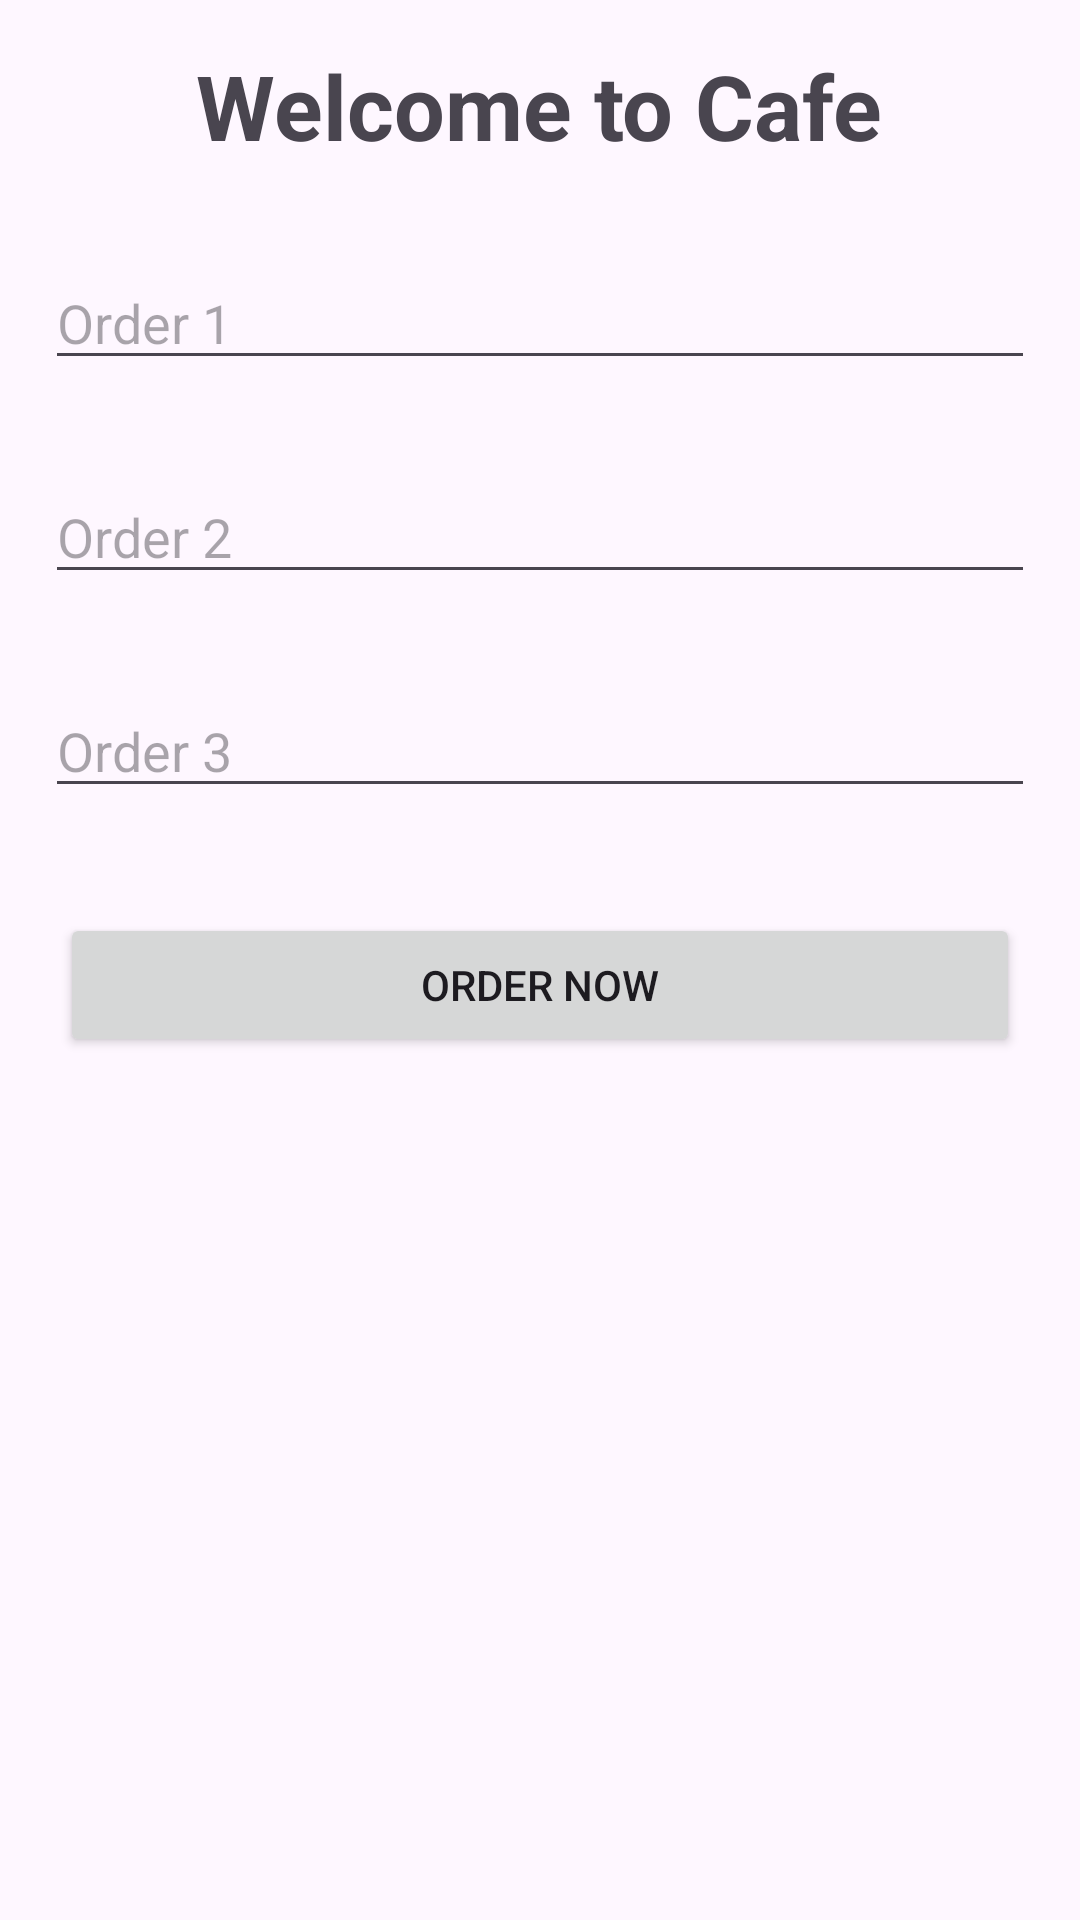

Produce the Android XML layout that renders to this screen, including the resource entries it uses.
<!-- AndroidManifest.xml: application theme Theme.Multi_Screen_App -->
<!-- res/layout/activity_main.xml -->
<?xml version="1.0" encoding="utf-8"?>
<LinearLayout xmlns:android="http://schemas.android.com/apk/res/android"
    xmlns:app="http://schemas.android.com/apk/res-auto"
    xmlns:tools="http://schemas.android.com/tools"
    android:id="@+id/main"
    android:layout_width="match_parent"
    android:layout_height="match_parent"
    android:orientation="vertical"
    tools:context=".MainActivity">

    <TextView
        android:id="@+id/textview"
        android:layout_width="wrap_content"
        android:layout_height="wrap_content"
        android:text="Welcome to Cafe"
        android:layout_gravity="center"
        android:textSize="30sp"
        android:layout_margin="15dp"
        android:layout_marginTop="30dp"
        android:textStyle="bold"


         />

    <EditText
        android:id="@+id/Text1"
        android:layout_width="match_parent"
        android:layout_height="wrap_content"
        android:ems="10"
        android:inputType="text"
        android:layout_margin="15dp"
        android:hint="Order 1" />

    <EditText
        android:id="@+id/Text2"
        android:layout_width="match_parent"
        android:layout_height="wrap_content"
        android:ems="10"
        android:layout_margin="15dp"
        android:inputType="text"
        android:hint="Order 2" />

    <EditText
        android:id="@+id/Text3"
        android:layout_width="match_parent"
        android:layout_height="wrap_content"
        android:ems="10"
        android:layout_margin="15dp"
        android:inputType="text"
        android:hint="Order 3" />

    <Button
        android:id="@+id/btnorder"
        android:layout_width="match_parent"
        android:layout_height="wrap_content"
        android:text="Order Now"
        android:layout_margin="20dp"

        />

</LinearLayout>
<!-- resources referenced by this layout -->
<resources>
  <style name="Theme.Multi_Screen_App" parent="Base.Theme.Multi_Screen_App" />
  <style name="Base.Theme.Multi_Screen_App" parent="Theme.Material3.DayNight.NoActionBar">
          
          
      </style>
</resources>
